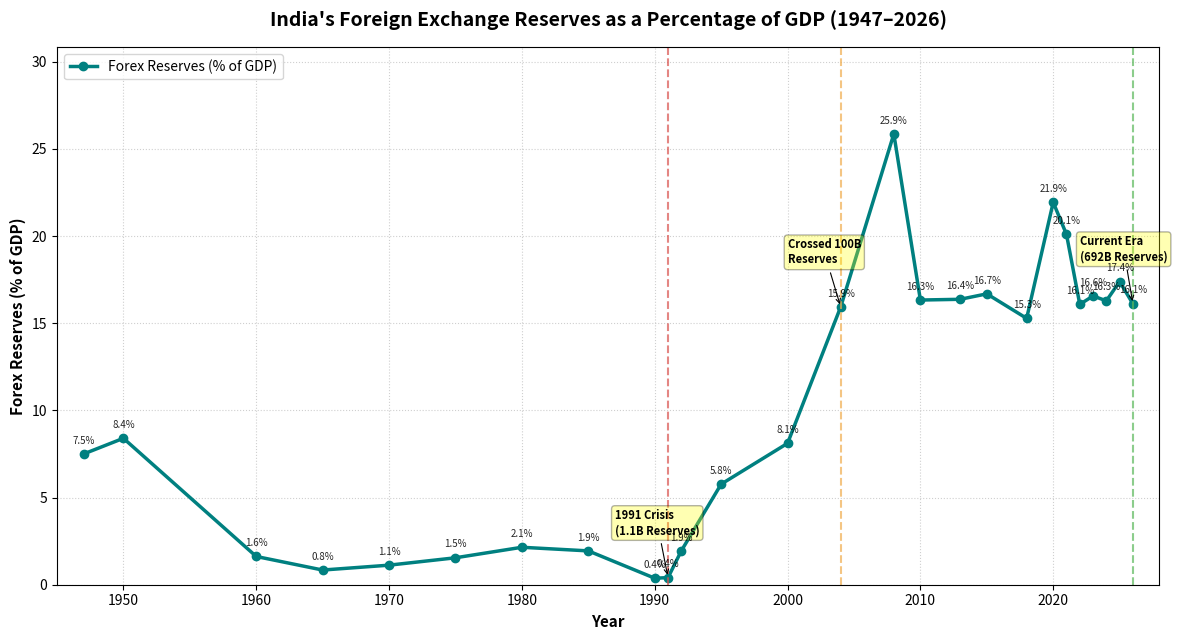

Python code for this plot:
import matplotlib.pyplot as plt
import pandas as pd

# 1. Prepare historical macroeconomic data
# Figures are in Billions of USD (Nominal values matching historic reporting eras)
data = {
    "Year": [
        1947, 1950, 1960, 1965, 1970, 1975, 1980, 1985, 
        1990, 1991, 1992, 1995, 2000, 2004, 2008, 2010, 
        2013, 2015, 2018, 2020, 2021, 2022, 2023, 2024, 2025, 2026
    ],
    "Forex_Reserves_USD_Billion": [
        1.5, 2.1, 0.6, 0.5, 0.7, 1.5, 4.0, 4.5, 
        1.2, 1.1, 5.6, 20.8, 38.0, 113.0, 310.0, 279.0, 
        304.0, 351.0, 413.0, 586.0, 633.0, 563.0, 623.0, 640.0, 688.0, 692.87
    ],
    "GDP_USD_Billion": [
        20.0, 25.0, 37.03, 59.37, 62.40, 97.05, 186.18, 231.87, 
        321.26, 270.11, 288.21, 360.50, 468.42, 709.12, 1198.90, 1708.46, 
        1856.70, 2103.59, 2702.93, 2671.39, 3150.30, 3501.00, 3761.00, 3930.00, 3956.07, 4300.0
    ]
}

# 2. Construct DataFrame and compute ratio
df = pd.DataFrame(data)
df["Forex_as_Percent_of_GDP"] = (df["Forex_Reserves_USD_Billion"] / df["GDP_USD_Billion"]) * 100

# 3. Create the plot
plt.figure(figsize=(12, 6.5))
plt.plot(
    df["Year"], df["Forex_as_Percent_of_GDP"], 
    marker="o", color="#008080", linewidth=2.5, markersize=6, label="Forex Reserves (% of GDP)"
)

# 4. Highlight key structural economic pivot points and annotate all data points
pivots = {
    1991: ("1991 Crisis\n(1.1B Reserves)", "#D9534F"),
    2004: ("Crossed 100B\nReserves", "#F0AD4E"),
    2026: ("Current Era\n(692B Reserves)", "#5CB85C")
}

for year, (label, color) in pivots.items():
    val = df.loc[df["Year"] == year, "Forex_as_Percent_of_GDP"].values[0]
    plt.axvline(x=year, color=color, linestyle="--", alpha=0.7)
    plt.annotate(
        label, xy=(year, val), xytext=(year - 4, val + 2.5),
        arrowprops=dict(facecolor='black', arrowstyle='->', lw=0.8),
        fontsize=8, fontweight='bold', bbox=dict(boxstyle="round,pad=0.3", fc="yellow", alpha=0.3)
    )

# Annotate each individual data point with its Forex as % of GDP value
for idx, row in df.iterrows():
    year = int(row["Year"])
    val = row["Forex_as_Percent_of_GDP"]
    plt.annotate(
        f"{val:.1f}%",
        xy=(year, val),
        xytext=(0, 6),
        textcoords="offset points",
        ha="center",
        va="bottom",
        fontsize=7,
        alpha=0.85
    )

# 5. Format and polish chart elements
plt.title("India's Foreign Exchange Reserves as a Percentage of GDP (1947–2026)", fontsize=14, fontweight='bold', pad=15)
plt.xlabel("Year", fontsize=11, fontweight='bold')
plt.ylabel("Forex Reserves (% of GDP)", fontsize=11, fontweight='bold')
plt.xlim(1945, 2028)
plt.ylim(0, df["Forex_as_Percent_of_GDP"].max() + 5)
plt.grid(True, linestyle=":", alpha=0.6)
plt.legend(loc="upper left")

# 6. Render plot visualization
plt.tight_layout()
plt.show()
